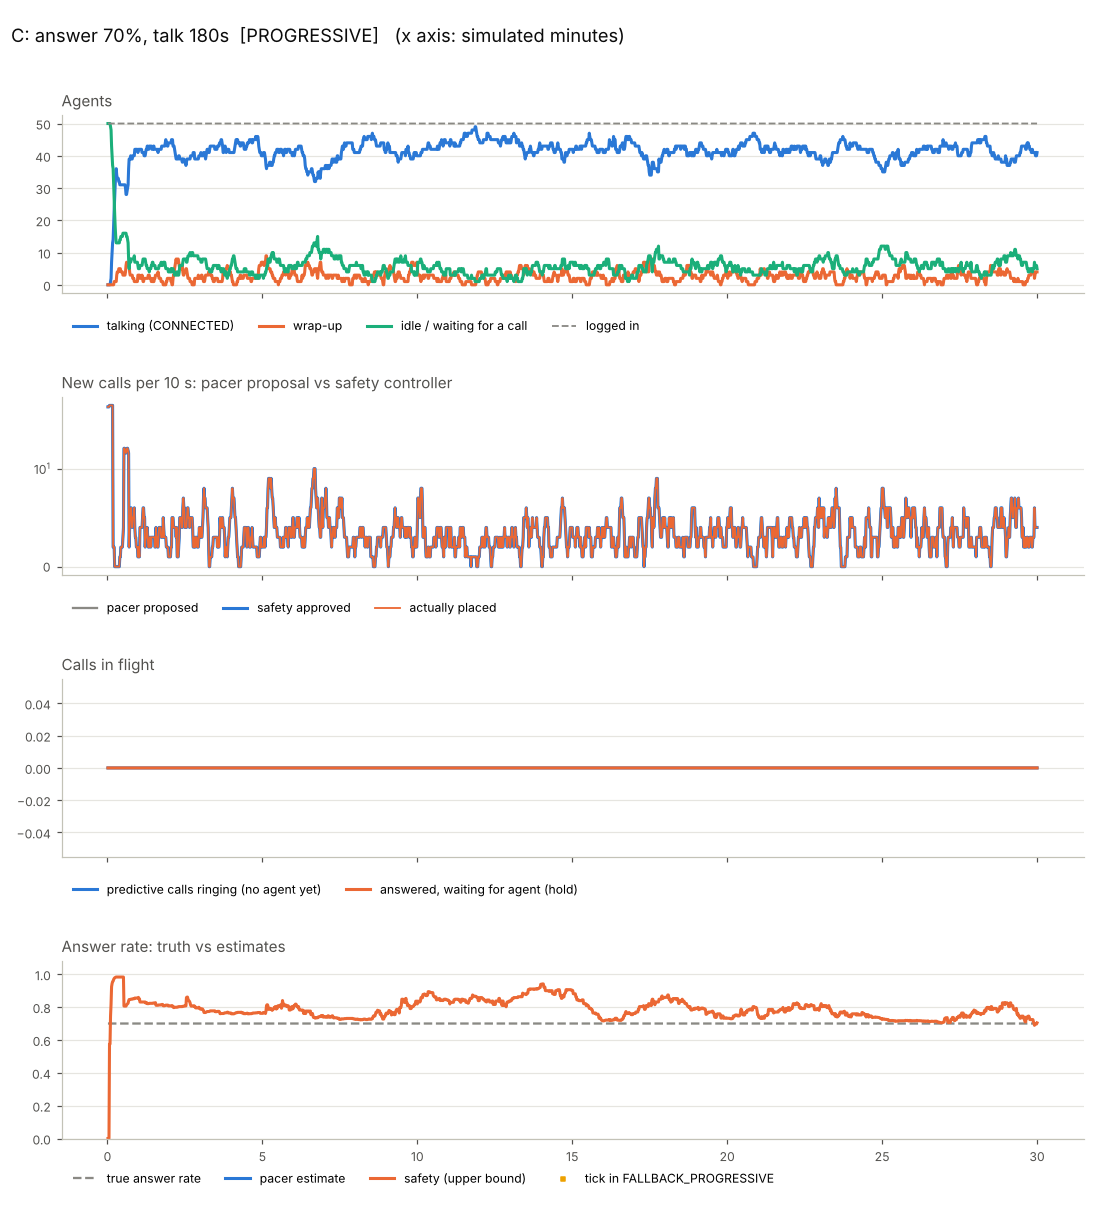

Source data for this figure (header and first rows):
t, offline, available, reserved, dialing, connected, wrap_up, paused, logged_in, proposed, approved, action, safety_mode, shed, placed, unbound, waiting, answer_rate_true, p_est, p_safe, reason
1.0, 0, 0, 0, 50, 0, 0, 0, 50, 50, 50, APPROVE, PROGRESSIVE, 0, 50, 0, 0, 0.7, , 0.0, R3 deterministic (progressive)
2.0, 0, 0, 0, 50, 0, 0, 0, 50, 0, 0, APPROVE, PROGRESSIVE, 0, 0, 0, 0, 0.7, , 0.0, R3 deterministic (progressive)
3.0, 0, 0, 0, 50, 0, 0, 0, 50, 0, 0, APPROVE, PROGRESSIVE, 0, 0, 0, 0, 0.7, , 0.0, R3 deterministic (progressive)
4.0, 0, 0, 0, 50, 0, 0, 0, 50, 2, 2, APPROVE, PROGRESSIVE, 0, 2, 0, 0, 0.7, , 0.575, R3 deterministic (progressive)
5.0, 0, 0, 0, 50, 0, 0, 0, 50, 0, 0, APPROVE, PROGRESSIVE, 0, 0, 0, 0, 0.7, , 0.575, R3 deterministic (progressive)
6.0, 0, 0, 0, 49, 1, 0, 0, 50, 0, 0, APPROVE, PROGRESSIVE, 0, 0, 0, 0, 0.7, , 0.746, R3 deterministic (progressive)
7.0, 0, 0, 0, 48, 2, 0, 0, 50, 0, 0, APPROVE, PROGRESSIVE, 0, 0, 0, 0, 0.7, , 0.818, R3 deterministic (progressive)
8.0, 0, 0, 0, 43, 7, 0, 0, 50, 0, 0, APPROVE, PROGRESSIVE, 0, 0, 0, 0, 0.7, , 0.924, R3 deterministic (progressive)
9.0, 0, 0, 0, 40, 10, 0, 0, 50, 0, 0, APPROVE, PROGRESSIVE, 0, 0, 0, 0, 0.7, , 0.943, R3 deterministic (progressive)
10.0, 0, 0, 0, 37, 13, 0, 0, 50, 0, 0, APPROVE, PROGRESSIVE, 0, 0, 0, 0, 0.7, , 0.955, R3 deterministic (progressive)
11.0, 0, 0, 0, 36, 14, 0, 0, 50, 0, 0, APPROVE, PROGRESSIVE, 0, 0, 0, 0, 0.7, , 0.958, R3 deterministic (progressive)
12.0, 0, 0, 0, 31, 19, 0, 0, 50, 0, 0, APPROVE, PROGRESSIVE, 0, 0, 0, 0, 0.7, , 0.968, R3 deterministic (progressive)
13.0, 0, 0, 0, 26, 23, 1, 0, 50, 0, 0, APPROVE, PROGRESSIVE, 0, 0, 0, 0, 0.7, , 0.974, R3 deterministic (progressive)
14.0, 0, 0, 0, 22, 27, 1, 0, 50, 0, 0, APPROVE, PROGRESSIVE, 0, 0, 0, 0, 0.7, , 0.978, R3 deterministic (progressive)
15.0, 0, 0, 0, 18, 31, 1, 0, 50, 0, 0, APPROVE, PROGRESSIVE, 0, 0, 0, 0, 0.7, , 0.98, R3 deterministic (progressive)
16.0, 0, 0, 0, 15, 34, 1, 0, 50, 0, 0, APPROVE, PROGRESSIVE, 0, 0, 0, 0, 0.7, , 0.982, R3 deterministic (progressive)
17.0, 0, 0, 0, 13, 36, 1, 0, 50, 0, 0, APPROVE, PROGRESSIVE, 0, 0, 0, 0, 0.7, , 0.983, R3 deterministic (progressive)
18.0, 0, 0, 0, 13, 34, 3, 0, 50, 0, 0, APPROVE, PROGRESSIVE, 0, 0, 0, 0, 0.7, , 0.983, R3 deterministic (progressive)
19.0, 0, 0, 0, 13, 33, 4, 0, 50, 0, 0, APPROVE, PROGRESSIVE, 0, 0, 0, 0, 0.7, , 0.983, R3 deterministic (progressive)
20.0, 0, 0, 0, 13, 33, 4, 0, 50, 0, 0, APPROVE, PROGRESSIVE, 0, 0, 0, 0, 0.7, , 0.983, R3 deterministic (progressive)
21.0, 0, 0, 0, 13, 33, 4, 0, 50, 0, 0, APPROVE, PROGRESSIVE, 0, 0, 0, 0, 0.7, , 0.983, R3 deterministic (progressive)
22.0, 0, 0, 0, 13, 32, 5, 0, 50, 0, 0, APPROVE, PROGRESSIVE, 0, 0, 0, 0, 0.7, , 0.983, R3 deterministic (progressive)
23.0, 0, 0, 0, 13, 32, 5, 0, 50, 0, 0, APPROVE, PROGRESSIVE, 0, 0, 0, 0, 0.7, , 0.983, R3 deterministic (progressive)
24.0, 0, 0, 0, 14, 31, 5, 0, 50, 1, 1, APPROVE, PROGRESSIVE, 0, 1, 0, 0, 0.7, , 0.983, R3 deterministic (progressive)
25.0, 0, 0, 0, 14, 31, 5, 0, 50, 0, 0, APPROVE, PROGRESSIVE, 0, 0, 0, 0, 0.7, , 0.983, R3 deterministic (progressive)
26.0, 0, 0, 0, 15, 31, 4, 0, 50, 1, 1, APPROVE, PROGRESSIVE, 0, 1, 0, 0, 0.7, , 0.983, R3 deterministic (progressive)
27.0, 0, 0, 0, 15, 31, 4, 0, 50, 0, 0, APPROVE, PROGRESSIVE, 0, 0, 0, 0, 0.7, , 0.983, R3 deterministic (progressive)
28.0, 0, 0, 0, 15, 31, 4, 0, 50, 0, 0, APPROVE, PROGRESSIVE, 0, 0, 0, 0, 0.7, , 0.983, R3 deterministic (progressive)
29.0, 0, 0, 0, 15, 31, 4, 0, 50, 0, 0, APPROVE, PROGRESSIVE, 0, 0, 0, 0, 0.7, , 0.983, R3 deterministic (progressive)
30.0, 0, 0, 0, 16, 31, 3, 0, 50, 1, 1, APPROVE, PROGRESSIVE, 0, 1, 0, 0, 0.7, , 0.983, R3 deterministic (progressive)
31.0, 0, 0, 0, 16, 31, 3, 0, 50, 1, 1, APPROVE, PROGRESSIVE, 0, 1, 0, 0, 0.7, , 0.983, R3 deterministic (progressive)
32.0, 0, 0, 0, 16, 31, 3, 0, 50, 13, 13, APPROVE, PROGRESSIVE, 0, 13, 0, 0, 0.7, , 0.806, R3 deterministic (progressive)
33.0, 0, 0, 0, 16, 31, 3, 0, 50, 0, 0, APPROVE, PROGRESSIVE, 0, 0, 0, 0, 0.7, , 0.806, R3 deterministic (progressive)
34.0, 0, 0, 0, 16, 31, 3, 0, 50, 0, 0, APPROVE, PROGRESSIVE, 0, 0, 0, 0, 0.7, , 0.806, R3 deterministic (progressive)
35.0, 0, 0, 0, 16, 30, 4, 0, 50, 0, 0, APPROVE, PROGRESSIVE, 0, 0, 0, 0, 0.7, , 0.806, R3 deterministic (progressive)
36.0, 0, 0, 0, 16, 28, 6, 0, 50, 0, 0, APPROVE, PROGRESSIVE, 0, 0, 0, 0, 0.7, , 0.806, R3 deterministic (progressive)
37.0, 0, 0, 0, 15, 28, 7, 0, 50, 1, 1, APPROVE, PROGRESSIVE, 0, 1, 0, 0, 0.7, , 0.814, R3 deterministic (progressive)
38.0, 0, 0, 0, 15, 29, 6, 0, 50, 1, 1, APPROVE, PROGRESSIVE, 0, 1, 0, 0, 0.7, , 0.817, R3 deterministic (progressive)
39.0, 0, 0, 0, 14, 30, 6, 0, 50, 0, 0, APPROVE, PROGRESSIVE, 0, 0, 0, 0, 0.7, , 0.82, R3 deterministic (progressive)
40.0, 0, 0, 0, 13, 31, 6, 0, 50, 0, 0, APPROVE, PROGRESSIVE, 0, 0, 0, 0, 0.7, , 0.824, R3 deterministic (progressive)
41.0, 0, 0, 0, 8, 36, 6, 0, 50, 0, 0, APPROVE, PROGRESSIVE, 0, 0, 0, 0, 0.7, , 0.838, R3 deterministic (progressive)
42.0, 0, 0, 0, 5, 39, 6, 0, 50, 0, 0, APPROVE, PROGRESSIVE, 0, 0, 0, 0, 0.7, , 0.846, R3 deterministic (progressive)
43.0, 0, 0, 0, 7, 39, 4, 0, 50, 2, 2, APPROVE, PROGRESSIVE, 0, 2, 0, 0, 0.7, , 0.846, R3 deterministic (progressive)
44.0, 0, 0, 0, 8, 39, 3, 0, 50, 1, 1, APPROVE, PROGRESSIVE, 0, 1, 0, 0, 0.7, , 0.846, R3 deterministic (progressive)
45.0, 0, 0, 0, 7, 40, 3, 0, 50, 0, 0, APPROVE, PROGRESSIVE, 0, 0, 0, 0, 0.7, , 0.848, R3 deterministic (progressive)
46.0, 0, 0, 0, 8, 39, 3, 0, 50, 1, 1, APPROVE, PROGRESSIVE, 0, 1, 0, 0, 0.7, , 0.848, R3 deterministic (progressive)
47.0, 0, 0, 0, 8, 39, 3, 0, 50, 0, 0, APPROVE, PROGRESSIVE, 0, 0, 0, 0, 0.7, , 0.848, R3 deterministic (progressive)
48.0, 0, 0, 0, 8, 39, 3, 0, 50, 0, 0, APPROVE, PROGRESSIVE, 0, 0, 0, 0, 0.7, , 0.848, R3 deterministic (progressive)
49.0, 0, 0, 0, 8, 40, 2, 0, 50, 1, 1, APPROVE, PROGRESSIVE, 0, 1, 0, 0, 0.7, , 0.851, R3 deterministic (progressive)
50.0, 0, 0, 0, 8, 40, 2, 0, 50, 0, 0, APPROVE, PROGRESSIVE, 0, 0, 0, 0, 0.7, , 0.851, R3 deterministic (progressive)
51.0, 0, 0, 0, 8, 40, 2, 0, 50, 0, 0, APPROVE, PROGRESSIVE, 0, 0, 0, 0, 0.7, , 0.851, R3 deterministic (progressive)
52.0, 0, 0, 0, 9, 40, 1, 0, 50, 1, 1, APPROVE, PROGRESSIVE, 0, 1, 0, 0, 0.7, , 0.851, R3 deterministic (progressive)
53.0, 0, 0, 0, 7, 42, 1, 0, 50, 0, 0, APPROVE, PROGRESSIVE, 0, 0, 0, 0, 0.7, , 0.855, R3 deterministic (progressive)
54.0, 0, 0, 0, 7, 42, 1, 0, 50, 0, 0, APPROVE, PROGRESSIVE, 0, 0, 0, 0, 0.7, , 0.855, R3 deterministic (progressive)
55.0, 0, 0, 0, 7, 42, 1, 0, 50, 0, 0, APPROVE, PROGRESSIVE, 0, 0, 0, 0, 0.7, , 0.855, R3 deterministic (progressive)
56.0, 0, 0, 0, 7, 42, 1, 0, 50, 0, 0, APPROVE, PROGRESSIVE, 0, 0, 0, 0, 0.7, , 0.855, R3 deterministic (progressive)
57.0, 0, 0, 0, 7, 42, 1, 0, 50, 0, 0, APPROVE, PROGRESSIVE, 0, 0, 0, 0, 0.7, , 0.855, R3 deterministic (progressive)
58.0, 0, 0, 0, 7, 42, 1, 0, 50, 0, 0, APPROVE, PROGRESSIVE, 0, 0, 0, 0, 0.7, , 0.855, R3 deterministic (progressive)
59.0, 0, 0, 0, 6, 41, 3, 0, 50, 0, 0, APPROVE, PROGRESSIVE, 0, 0, 0, 0, 0.7, , 0.857, R3 deterministic (progressive)
60.0, 0, 0, 0, 5, 42, 3, 0, 50, 0, 0, APPROVE, PROGRESSIVE, 0, 0, 0, 0, 0.7, , 0.859, R3 deterministic (progressive)
... 1,740 more rows
